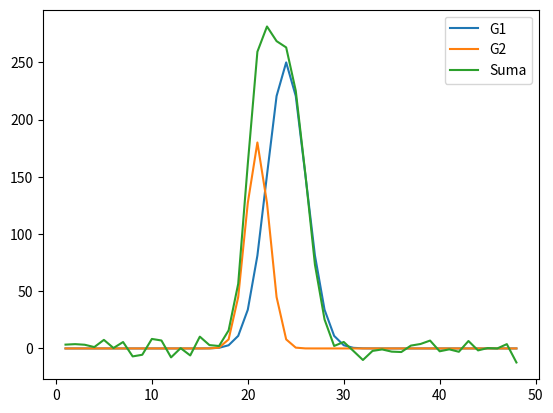

Python code for this plot:
import numpy as np
import matplotlib.pyplot as plt 

def gauss(x, p):
    A, mu, sigma = p
    g_ = A * np.exp(-(x-mu)*(x-mu)/(2.0*sigma*sigma))
    return g_

def constructor_gaussianas(x, p, n_gauss):
    modelo = np.zeros(np.array(x).shape)
    p_split = np.split(np.array(p), n_gauss)
    for g in range(n_gauss):
        g_ = gauss(x, p_split[g])
        modelo += g_
    modelo += continuo
    datos = []
    datos.append(modelo)
    datos.append(p_split)
    return datos
    
a1, mu1, s1 = 320, 24, 2
a2, mu2, s2 = 150, 29, 2.7
a3, mu3, s3 = 230, 33, 3
a4, mu4, s4 = 125, 30, 3.2

p1 = [a1, mu1, s1]
p2 = [a1, mu1, s1, a2, mu2, s2]
p3 = [a1, mu1, s1, a2, mu2, s2, a3, mu3, s3]
p4 = [a1, mu1, s1, a2, mu2, s2, a3, mu3, s3, a4, mu4, s4]

x = np.linspace(1, 48, 48)
n_gauss = 3
continuo = 50
artificial = constructor_gaussianas(x, p3, n_gauss)
# print(artificial)

Amplitudes_principales = [80, 120, 200, 300]
Amplitud_principal = Amplitudes_principales[0]

# Amplitudes = np.linspace(0.3*Amplitud_principal, 0.9*Amplitud_principal, 7)
Amplitudes = np.linspace(0.3*Amplitud_principal, 0.9*Amplitud_principal, 2)
print(Amplitudes)

Media_principal = 24
# Medias = np.linspace(Media_principal-6, Media_principal+6, 25)
Medias = np.linspace(Media_principal-6, Media_principal+6, 5)

Sigma_principal = 2
# Sigmas = np.linspace(1.2, 3.4, 22)
Sigmas = np.linspace(1.2, 3.4, 1)
for i in range(len(Sigmas)):
    Sigmas[i] = round(Sigmas[i],1)

# for media_ in Medias:
#     for sigma_ in Sigmas:
#         for amplitud_ in Amplitudes:
#             modelo = np.zeros(np.array(x).shape)
#             g_principal = gauss(x, [Amplitud_principal, Media_principal, Sigma_principal])
#             plt.plot(x, g_principal)
#             modelo += g_principal
#             g_segunda = gauss(x, [amplitud_, media_, sigma_])
#             plt.plot(x, g_segunda, label=("A: ",  amplitud_, "S: ", sigma_, "M: ", media_))
#             modelo += g_segunda
#             plt.plot(x, modelo )
#             plt.legend()
#             plt.show()
# plt.legend()
# plt.show()

g1 = gauss(x, [250, Media_principal, Sigma_principal]) 
g2 = gauss(x, [180, 21, 1.2])
g3 = g1 + g2 + np.random.normal(0, 5, np.array(g2).shape)
print(g3)
plt.plot(x, g1, label="G1")
plt.plot(x, g2, label="G2")
plt.plot(x, g3, label="Suma")
plt.legend()
plt.show()